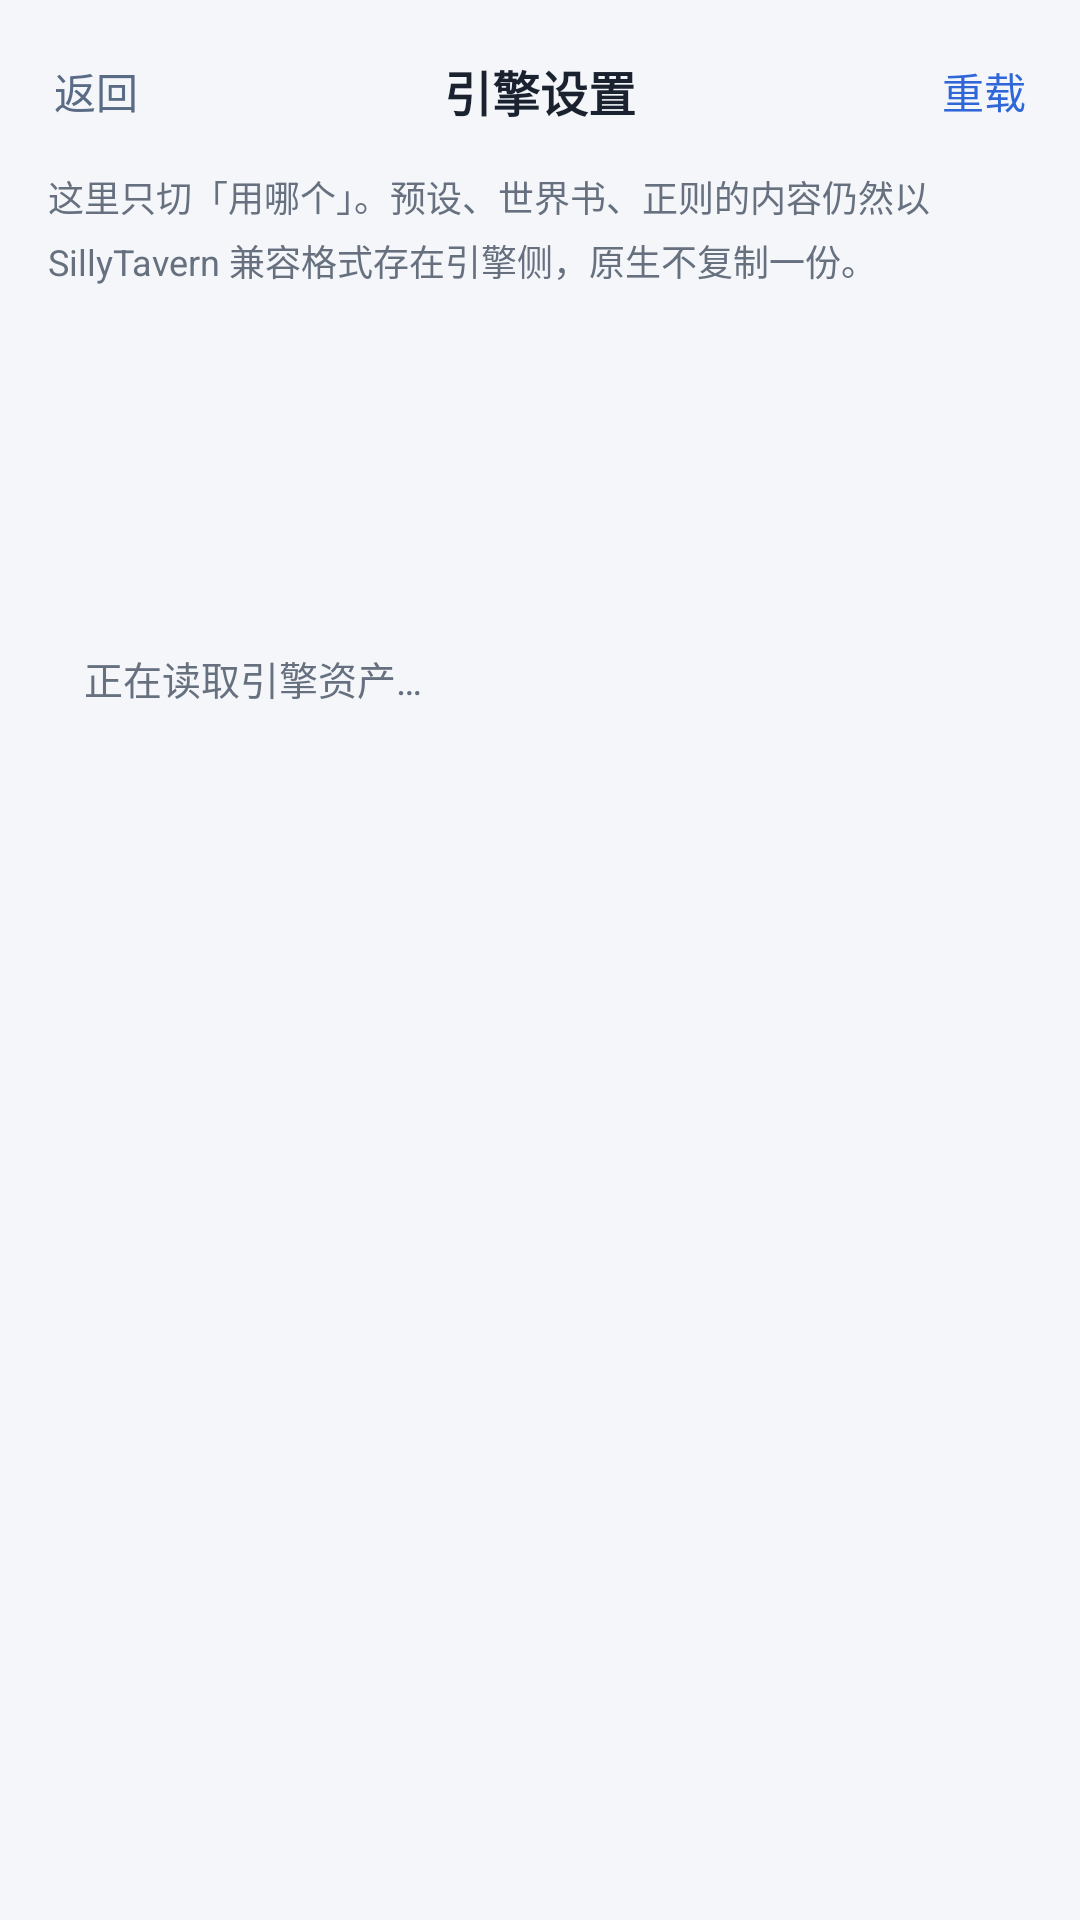

Produce the Android XML layout that renders to this screen, including the resource entries it uses.
<!-- AndroidManifest.xml: application theme Theme.DHP -->
<!-- res/layout/activity_engine_settings.xml -->
<?xml version="1.0" encoding="utf-8"?>
<LinearLayout xmlns:android="http://schemas.android.com/apk/res/android"
    android:layout_width="match_parent"
    android:layout_height="match_parent"
    android:orientation="vertical"
    android:background="#F4F6FA">

    <LinearLayout
        android:layout_width="match_parent"
        android:layout_height="wrap_content"
        android:orientation="horizontal"
        android:gravity="center_vertical"
        android:paddingStart="8dp"
        android:paddingEnd="8dp"
        android:paddingTop="10dp"
        android:paddingBottom="6dp">

        <TextView
            android:id="@+id/engine_back"
            android:layout_width="wrap_content"
            android:layout_height="wrap_content"
            android:padding="10dp"
            android:text="返回"
            android:textColor="#5A6B85"
            android:textSize="14sp" />

        <TextView
            android:layout_width="0dp"
            android:layout_height="wrap_content"
            android:layout_weight="1"
            android:gravity="center"
            android:text="引擎设置"
            android:textColor="#1A2230"
            android:textSize="16sp"
            android:textStyle="bold" />

        <TextView
            android:id="@+id/engine_reload"
            android:layout_width="wrap_content"
            android:layout_height="wrap_content"
            android:padding="10dp"
            android:text="重载"
            android:textColor="#2F66D8"
            android:textSize="14sp" />
    </LinearLayout>

    <TextView
        android:layout_width="match_parent"
        android:layout_height="wrap_content"
        android:paddingStart="16dp"
        android:paddingEnd="16dp"
        android:paddingBottom="8dp"
        android:lineSpacingExtra="4dp"
        android:text="这里只切「用哪个」。预设、世界书、正则的内容仍然以 SillyTavern 兼容格式存在引擎侧，原生不复制一份。"
        android:textColor="#66707F"
        android:textSize="12sp" />

    <ScrollView
        android:layout_width="match_parent"
        android:layout_height="0dp"
        android:layout_weight="1"
        android:fillViewport="true">

        <LinearLayout
            android:layout_width="match_parent"
            android:layout_height="wrap_content"
            android:orientation="vertical"
            android:paddingStart="12dp"
            android:paddingEnd="12dp"
            android:paddingBottom="24dp">

            <TextView
                android:id="@+id/engine_preset_title"
                style="@style/DetailSectionTitle" />

            <LinearLayout
                android:id="@+id/engine_presets"
                android:layout_width="match_parent"
                android:layout_height="wrap_content"
                android:orientation="vertical" />

            <TextView
                android:id="@+id/engine_char_title"
                style="@style/DetailSectionTitle" />

            <LinearLayout
                android:id="@+id/engine_characters"
                android:layout_width="match_parent"
                android:layout_height="wrap_content"
                android:orientation="vertical" />

            <TextView
                android:id="@+id/engine_wb_title"
                style="@style/DetailSectionTitle" />

            <LinearLayout
                android:id="@+id/engine_worldbooks"
                android:layout_width="match_parent"
                android:layout_height="wrap_content"
                android:orientation="vertical" />

            <TextView
                android:id="@+id/engine_hint"
                android:layout_width="match_parent"
                android:layout_height="wrap_content"
                android:padding="16dp"
                android:lineSpacingExtra="4dp"
                android:text="正在读取引擎资产…"
                android:textColor="#66707F"
                android:textSize="13sp" />
        </LinearLayout>
    </ScrollView>
</LinearLayout>
<!-- resources referenced by this layout -->
<resources>
  <style name="DetailSectionTitle">
          <item name="android:layout_width">match_parent</item>
          <item name="android:layout_height">wrap_content</item>
          <item name="android:paddingTop">16dp</item>
          <item name="android:textColor">#5A6B85</item>
          <item name="android:textSize">12sp</item>
      </style>
  <style name="Theme.DHP" parent="@android:style/Theme.DeviceDefault.Light.NoActionBar">
          <item name="android:windowBackground">@drawable/splash_bg</item>
          <item name="android:statusBarColor">@color/app_bg</item>
          <item name="android:navigationBarColor">@color/app_bg</item>
          <item name="android:windowLightStatusBar">true</item>
          <item name="android:windowOptOutEdgeToEdgeEnforcement">true</item>
          <item name="android:colorBackground">@color/app_bg</item>
      </style>
  <!-- drawable splash_bg (drawable) -->
  <?xml version="1.0" encoding="utf-8"?>
  <layer-list xmlns:android="http://schemas.android.com/apk/res/android">
      
      <item android:drawable="@color/app_bg" />
      
      <item android:gravity="center">
          <bitmap
              android:src="@mipmap/ic_launcher"
              android:gravity="center"
              android:filter="true" />
      </item>
  </layer-list>
  <color name="app_bg">#FFF4F6FA</color>
</resources>
